Run: headless pygame with SDL's dummy video driver; simulated clock (each Clock.tick advances the game by its frame time, no real sleeping); random seed 0; keys injected as events and as key.get_pressed() state; no mouse input.
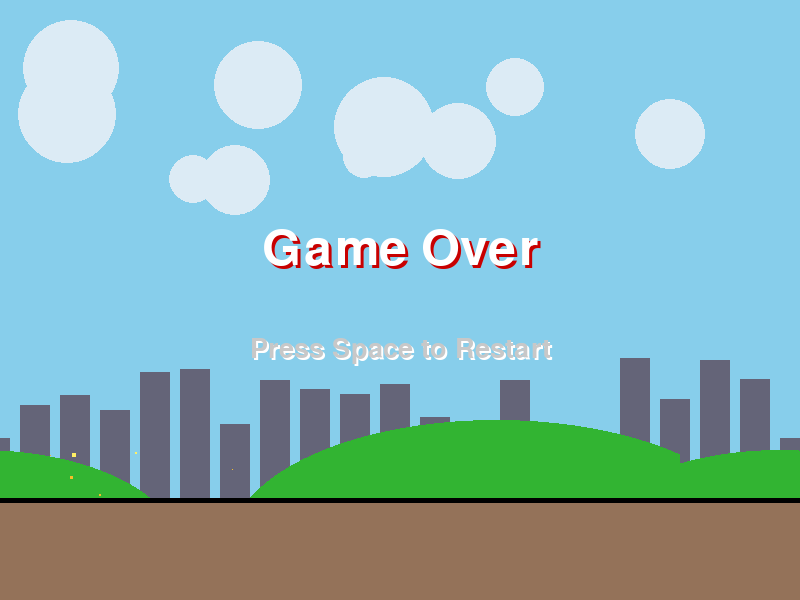
Frame 1 of 4 · flips 1–60 · no input
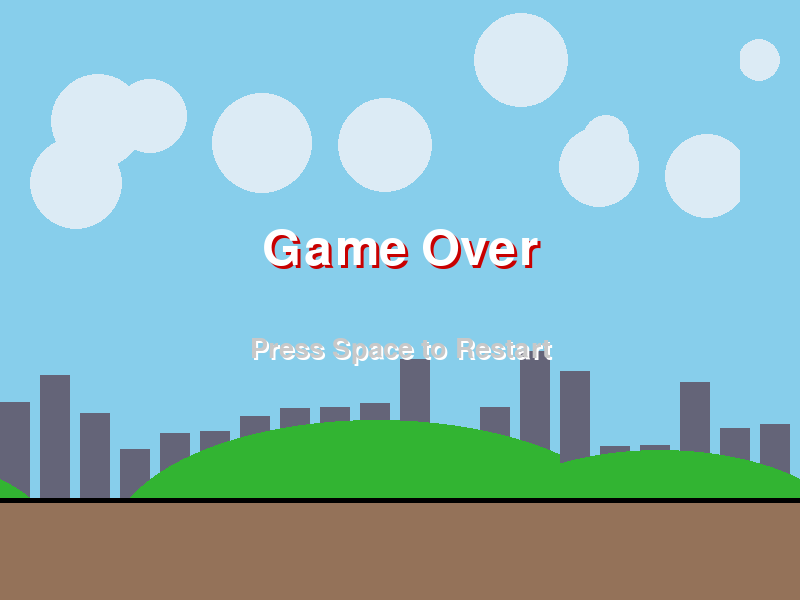
Frame 2 of 4 · flips 61–180 · tapped SPACE, RETURN · held RIGHT (→), D
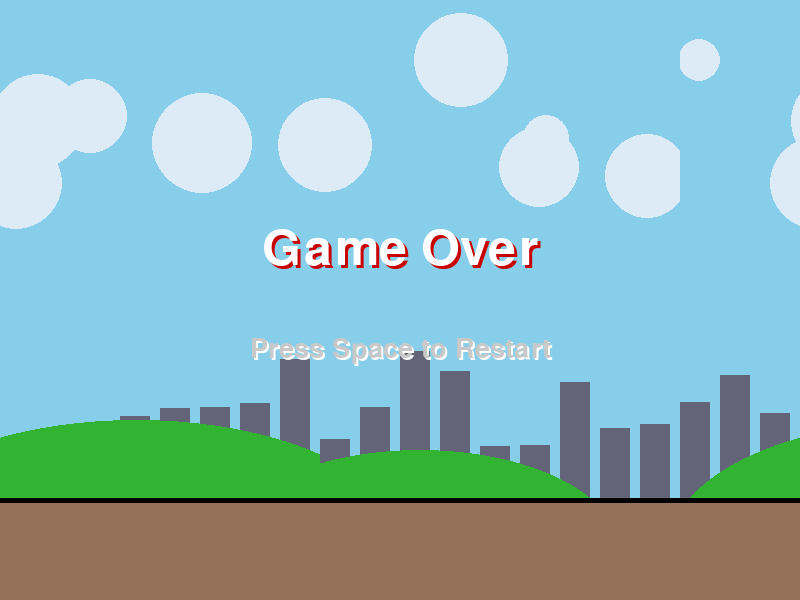
Frame 3 of 4 · flips 181–300 · held DOWN (↓), S
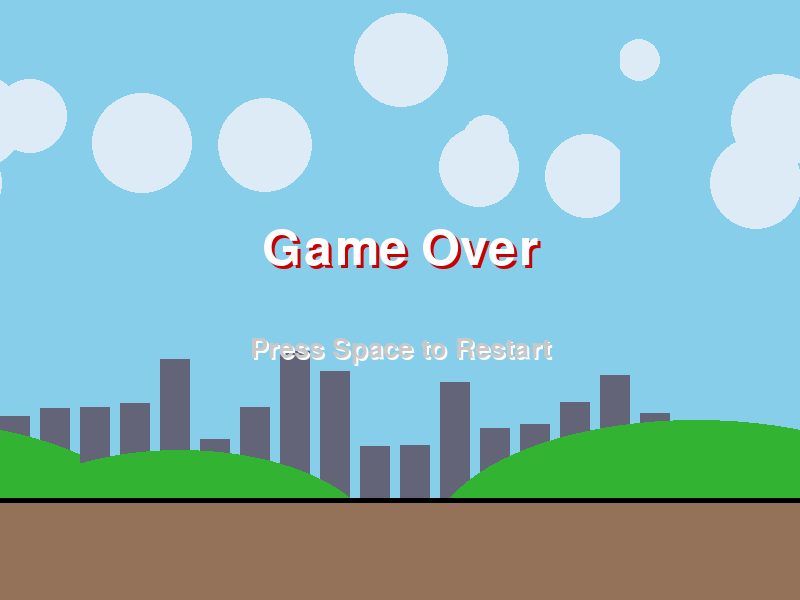
Frame 4 of 4 · flips 301–420 · held LEFT (←), A, UP (↑), W

The pygame program that drew these frames:

import pygame
import sys
import random

# --- Constants and Configuration ---
SCREEN_WIDTH = 800
SCREEN_HEIGHT = 600
FPS = 60

# Colors
WHITE = (255, 255, 255)
BLACK = (0, 0, 0)
SKY_BLUE = (135, 206, 235)
GROUND_COLOR = (148, 114, 89)
PIPE_GREEN = (46, 172, 57)
PIPE_HIGHLIGHT = (127, 255, 138)
BIRD_YELLOW_LIGHT = (255, 240, 100)
BIRD_YELLOW_DARK = (245, 190, 40)
PARTICLE_COLOR = (255, 255, 224)

# Game Physics
GRAVITY = 0.4
JUMP_STRENGTH = -9
PIPE_SPEED = -4
PIPE_GAP_SIZE = 180
PIPE_SPAWN_INTERVAL = 1400  # milliseconds

class Bird(pygame.sprite.Sprite):
    """
    Represents the player-controlled bird.
    Handles movement, animation, and particle effects.
    """
    def __init__(self):
        super().__init__()
        # Create the bird's visual representation (surface)
        self.image = pygame.Surface((45, 35), pygame.SRCALPHA)
        self.draw_bird(self.image, BIRD_YELLOW_LIGHT, BIRD_YELLOW_DARK)
        
        self.rect = self.image.get_rect(center=(150, SCREEN_HEIGHT / 2))
        self.velocity = 0
        self.particles = []

    def draw_bird(self, surface, primary_color, shadow_color):
        """Draws a stylized bird with a gradient effect onto the given surface."""
        # Main body
        pygame.draw.circle(surface, shadow_color, (22, 20), 15)
        pygame.draw.circle(surface, primary_color, (22, 17), 15)
        # Beak
        pygame.draw.polygon(surface, (245, 130, 50), [(38, 18), (50, 22), (38, 26)])
        # Eye
        pygame.draw.circle(surface, BLACK, (32, 14), 4)
        pygame.draw.circle(surface, WHITE, (33, 13), 2)
        # Wing
        pygame.draw.ellipse(surface, shadow_color, (15, 12, 20, 10))
        pygame.draw.ellipse(surface, primary_color, (15, 10, 20, 10))


    def update(self):
        """Updates the bird's state each frame."""
        # Apply gravity
        self.velocity += GRAVITY
        self.rect.y += int(self.velocity)

        # Prevent bird from going off the top of the screen
        if self.rect.top < 0:
            self.rect.top = 0
            self.velocity = 0
        
        # Add particles for a trail effect
        self.add_particles()
        self.update_particles()
            
    def jump(self):
        """Makes the bird jump upwards."""
        self.velocity = JUMP_STRENGTH

    def add_particles(self):
        """Adds particles to create a trail effect."""
        p_x = self.rect.left - 5
        p_y = self.rect.centery + random.randint(-5, 5)
        p_radius = random.randint(2, 4)
        p_lifetime = random.randint(10, 20)
        particle = {'pos': [p_x, p_y], 'radius': p_radius, 'lifetime': p_lifetime}
        self.particles.append(particle)

    def update_particles(self):
        """Updates the position and lifetime of particles."""
        for particle in self.particles[:]:
            particle['lifetime'] -= 1
            if particle['lifetime'] <= 0:
                self.particles.remove(particle)
            else:
                particle['pos'][0] -= 2 # Move particles left
                particle['radius'] -= 0.1 # Shrink particles

    def draw(self, screen):
        """Draws the bird and its particles."""
        screen.blit(self.image, self.rect)
        for particle in self.particles:
            if particle['radius'] > 0:
                 pygame.draw.circle(screen, PARTICLE_COLOR, particle['pos'], int(particle['radius']))


class Pipe(pygame.sprite.Sprite):
    """
    Represents a pair of pipes (top and bottom).
    """
    def __init__(self, x, is_top, gap_y):
        super().__init__()
        self.width = 80
        self.is_top = is_top

        if self.is_top:
            height = gap_y - PIPE_GAP_SIZE // 2
            self.image = self.create_pipe_surface(self.width, height)
            self.rect = self.image.get_rect(bottomleft=(x, gap_y - PIPE_GAP_SIZE // 2))
        else:
            height = SCREEN_HEIGHT - (gap_y + PIPE_GAP_SIZE // 2)
            self.image = self.create_pipe_surface(self.width, height)
            self.rect = self.image.get_rect(topleft=(x, gap_y + PIPE_GAP_SIZE // 2))

    def create_pipe_surface(self, width, height):
        """Creates a visually appealing pipe surface with gradients and highlights."""
        pipe_surface = pygame.Surface((width, height), pygame.SRCALPHA)
        # Main pipe body with gradient
        for i in range(width):
            ratio = i / width
            color_val = 20 + int(ratio * 60)
            color = (max(0, PIPE_GREEN[0] - color_val), max(0, PIPE_GREEN[1] - color_val), max(0, PIPE_GREEN[2] - color_val))
            pygame.draw.line(pipe_surface, color, (i, 0), (i, height))

        # Pipe end cap
        cap_height = 30
        end_cap_rect = pygame.Rect(0, 0, width, cap_height)
        if self.is_top:
            end_cap_rect.bottom = height
        
        pygame.draw.rect(pipe_surface, PIPE_GREEN, end_cap_rect)
        pygame.draw.rect(pipe_surface, BLACK, end_cap_rect, 3) # Border
        
        # Highlight
        highlight_rect = end_cap_rect.copy().inflate(-15, -15)
        pygame.draw.rect(pipe_surface, PIPE_HIGHLIGHT, highlight_rect, 4, border_radius=5)
        
        return pipe_surface

    def update(self):
        """Moves the pipe to the left."""
        self.rect.x += PIPE_SPEED


class ParallaxBackground:
    """
    Manages multiple scrolling background layers for a parallax effect.
    """
    def __init__(self):
        self.layers = []
        # Create layers programmatically
        self.create_layers()

    def create_layers(self):
        """Generates the surfaces for each background layer."""
        # Layer 1: Distant Clouds (slowest)
        layer1 = pygame.Surface((SCREEN_WIDTH, SCREEN_HEIGHT), pygame.SRCALPHA)
        for _ in range(10):
            x = random.randint(0, SCREEN_WIDTH)
            y = random.randint(50, 200)
            radius = random.randint(20, 50)
            pygame.draw.circle(layer1, (220, 235, 245), (x, y), radius)
        self.layers.append({'surface': layer1, 'speed': 0.5, 'x': 0})
        
        # Layer 2: Distant Cityscape
        layer2 = pygame.Surface((SCREEN_WIDTH, SCREEN_HEIGHT), pygame.SRCALPHA)
        for i in range(25):
            x = i * 40
            h = random.randint(50, 150)
            y = SCREEN_HEIGHT - 100 - h
            pygame.draw.rect(layer2, (100, 100, 120), (x, y, 30, h))
        self.layers.append({'surface': layer2, 'speed': 1, 'x': 0})

        # Layer 3: Foreground Hills
        layer3 = pygame.Surface((SCREEN_WIDTH, SCREEN_HEIGHT), pygame.SRCALPHA)
        pygame.draw.ellipse(layer3, (50, 180, 50), (-100, SCREEN_HEIGHT-150, SCREEN_WIDTH/2, 200))
        pygame.draw.ellipse(layer3, (50, 180, 50), (SCREEN_WIDTH/2 - 50, SCREEN_HEIGHT-180, SCREEN_WIDTH/1.5, 250))
        self.layers.append({'surface': layer3, 'speed': 2, 'x': 0})

    def update(self):
        """Scrolls each layer."""
        for layer in self.layers:
            layer['x'] -= layer['speed']
            if layer['x'] <= -SCREEN_WIDTH:
                layer['x'] = 0

    def draw(self, screen):
        """Draws all layers onto the screen."""
        screen.fill(SKY_BLUE)
        for layer in self.layers:
            screen.blit(layer['surface'], (layer['x'], 0))
            screen.blit(layer['surface'], (layer['x'] + SCREEN_WIDTH, 0))


class Game:
    """
    Main game class that orchestrates all game components.
    """
    def __init__(self):
        pygame.init()
        self.screen = pygame.display.set_mode((SCREEN_WIDTH, SCREEN_HEIGHT))
        pygame.display.set_caption("Graphics-Heavy Flappy Bird")
        self.clock = pygame.time.Clock()
        self.font = pygame.font.Font(None, 74)
        self.small_font = pygame.font.Font(None, 40)
        self.game_active = False
        self.score = 0
        self.shake = 0
        self.reset_game()

    def reset_game(self):
        """Resets the game to its initial state."""
        self.background = ParallaxBackground()
        self.bird = Bird()
        self.all_sprites = pygame.sprite.Group()
        self.all_sprites.add(self.bird)
        self.pipes = pygame.sprite.Group()
        self.score = 0
        self.pipe_timer = pygame.USEREVENT + 1
        pygame.time.set_timer(self.pipe_timer, PIPE_SPAWN_INTERVAL)
        self.death_particles = []
        self.game_active = True

    def run(self):
        """The main game loop."""
        while True:
            for event in pygame.event.get():
                if event.type == pygame.QUIT:
                    pygame.quit()
                    sys.exit()
                if event.type == pygame.KEYDOWN:
                    if event.key == pygame.K_SPACE and self.game_active:
                        self.bird.jump()
                    if event.key == pygame.K_SPACE and not self.game_active:
                        self.reset_game()
                if event.type == self.pipe_timer and self.game_active:
                    self.add_pipe_pair()

            self.screen.fill(SKY_BLUE)
            
            # --- Update and Draw ---
            self.background.update()
            self.background.draw(self.screen)

            if self.game_active:
                self.update_game_active()
            else:
                self.update_game_over()
            
            # Draw ground last
            self.draw_ground()
            
            # Apply screen shake if active
            offset = (0, 0)
            if self.shake > 0:
                self.shake -= 1
                offset = (random.randint(-5, 5), random.randint(-5, 5))
            
            # We blit the main screen to itself to apply the shake
            temp_surface = self.screen.copy()
            self.screen.fill(SKY_BLUE)
            self.screen.blit(temp_surface, offset)
            
            pygame.display.update()
            self.clock.tick(FPS)

    def update_game_active(self):
        """Handles updates when the game is running."""
        # Update sprites
        self.pipes.update()
        self.bird.update()

        # Draw everything
        self.pipes.draw(self.screen)
        self.bird.draw(self.screen)

        self.check_collisions()
        self.update_score()
        self.draw_score()

    def update_game_over(self):
        """Handles updates and drawing when it's game over."""
        self.pipes.draw(self.screen) # Keep pipes visible
        self.update_death_particles()
        self.draw_death_particles()
        self.draw_game_over_screen()

    def add_pipe_pair(self):
        """Creates and adds a new pair of pipes to the game."""
        gap_y = random.randint(200, SCREEN_HEIGHT - 200)
        top_pipe = Pipe(SCREEN_WIDTH + 50, True, gap_y)
        bottom_pipe = Pipe(SCREEN_WIDTH + 50, False, gap_y)
        self.pipes.add(top_pipe, bottom_pipe)
        self.all_sprites.add(top_pipe, bottom_pipe)

    def check_collisions(self):
        """Checks for collisions between bird and pipes or ground."""
        if pygame.sprite.spritecollide(self.bird, self.pipes, False):
            self.end_game()
        if self.bird.rect.bottom >= SCREEN_HEIGHT - 100:
            self.bird.rect.bottom = SCREEN_HEIGHT - 100
            self.end_game()

    def end_game(self):
        """Triggers the game over state."""
        self.game_active = False
        self.shake = 20 # Activate screen shake
        self.create_death_particles()

    def update_score(self):
        """Increments the score when the bird passes a pipe."""
        for pipe in self.pipes:
            # Check if pipe has a 'passed' attribute
            if not hasattr(pipe, 'passed'):
                pipe.passed = False
            
            if not pipe.passed and pipe.rect.centerx < self.bird.rect.centerx:
                if not pipe.is_top: # Only score for one of the pipes in a pair
                    self.score += 1
                pipe.passed = True # Mark both pipes in pair as passed
                for p in self.pipes:
                    if p.rect.centerx == pipe.rect.centerx:
                        p.passed = True
        
        # Clean up old pipes
        self.pipes.sprites()
        for pipe in self.pipes.sprites():
            if pipe.rect.right < 0:
                pipe.kill()


    def draw_score(self):
        """Renders the current score on the screen."""
        score_surface = self.font.render(str(self.score), True, WHITE)
        score_rect = score_surface.get_rect(center=(SCREEN_WIDTH / 2, 50))
        # Draw shadow
        shadow_surface = self.font.render(str(self.score), True, BLACK)
        self.screen.blit(shadow_surface, score_rect.move(3, 3))
        # Draw main text
        self.screen.blit(score_surface, score_rect)
        
    def draw_ground(self):
        """Draws the ground area."""
        pygame.draw.rect(self.screen, GROUND_COLOR, (0, SCREEN_HEIGHT - 100, SCREEN_WIDTH, 100))
        pygame.draw.line(self.screen, BLACK, (0, SCREEN_HEIGHT - 100), (SCREEN_WIDTH, SCREEN_HEIGHT - 100), 5)


    def draw_game_over_screen(self):
        """Displays the game over text and final score."""
        # "Game Over" Text
        over_text = self.font.render("Game Over", True, (200, 0, 0))
        over_rect = over_text.get_rect(center=(SCREEN_WIDTH / 2, SCREEN_HEIGHT / 2 - 50))
        self.screen.blit(over_text, over_rect.move(3,3)) # Shadow
        self.screen.blit(self.font.render("Game Over", True, WHITE), over_rect)

        # "Press Space to Restart" Text
        restart_text = self.small_font.render("Press Space to Restart", True, WHITE)
        restart_rect = restart_text.get_rect(center=(SCREEN_WIDTH / 2, SCREEN_HEIGHT / 2 + 50))
        self.screen.blit(restart_text, restart_rect.move(2,2)) # Shadow
        self.screen.blit(self.small_font.render("Press Space to Restart", True, (200, 200, 200)), restart_rect)


    def create_death_particles(self):
        """Creates a burst of particles on bird death."""
        for _ in range(30):
            p_pos = list(self.bird.rect.center)
            p_vel = [random.uniform(-4, 4), random.uniform(-6, 2)]
            p_size = random.randint(5, 10)
            p_color = random.choice([BIRD_YELLOW_LIGHT, BIRD_YELLOW_DARK, (255, 100, 100)])
            particle = {'pos': p_pos, 'vel': p_vel, 'size': p_size, 'color': p_color}
            self.death_particles.append(particle)

    def update_death_particles(self):
        """Updates physics for the death particles."""
        for p in self.death_particles:
            p['vel'][1] += 0.3 # Gravity
            p['pos'][0] += p['vel'][0]
            p['pos'][1] += p['vel'][1]
            p['size'] -= 0.2

    def draw_death_particles(self):
        """Draws the death particles."""
        for p in self.death_particles:
            if p['size'] > 0:
                pygame.draw.rect(self.screen, p['color'], (p['pos'][0], p['pos'][1], p['size'], p['size']))


if __name__ == '__main__':
    game = Game()
    game.run()
